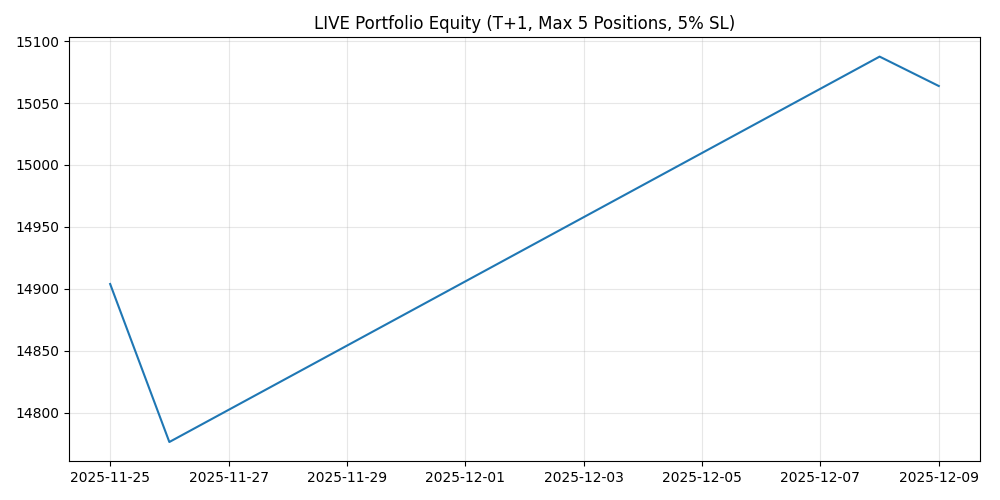

The table this chart was drawn from, first rows:
date, equity, cash, portfolio_value, daily_return, n_positions
2025-11-25, 14904, 3.121, 14901, -0.006399, 5
2025-11-26, 14777, 33.12, 14743, 445.1, 5
2025-12-08, 15087, 29.34, 15058, 3.509, 5
2025-12-09, 15064, 5807, 9256, -0.001572, 3
